Labelled photos from "data", an image-classification folder in rashidalasif/crop-classification. The possible labels are: capcicum, lentil, nuts, paddy, sunflower.

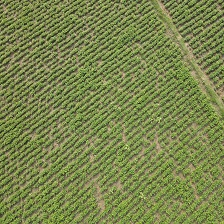
Label: nuts

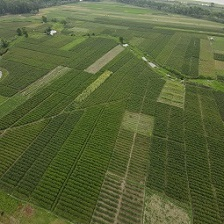
Label: sunflower

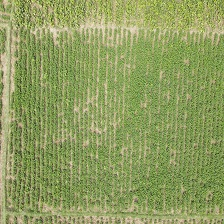
Label: lentil

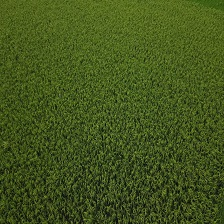
Label: paddy

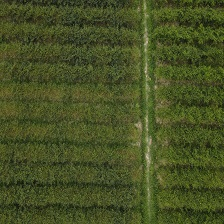
Label: capcicum

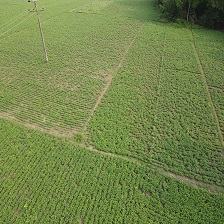
Label: nuts
